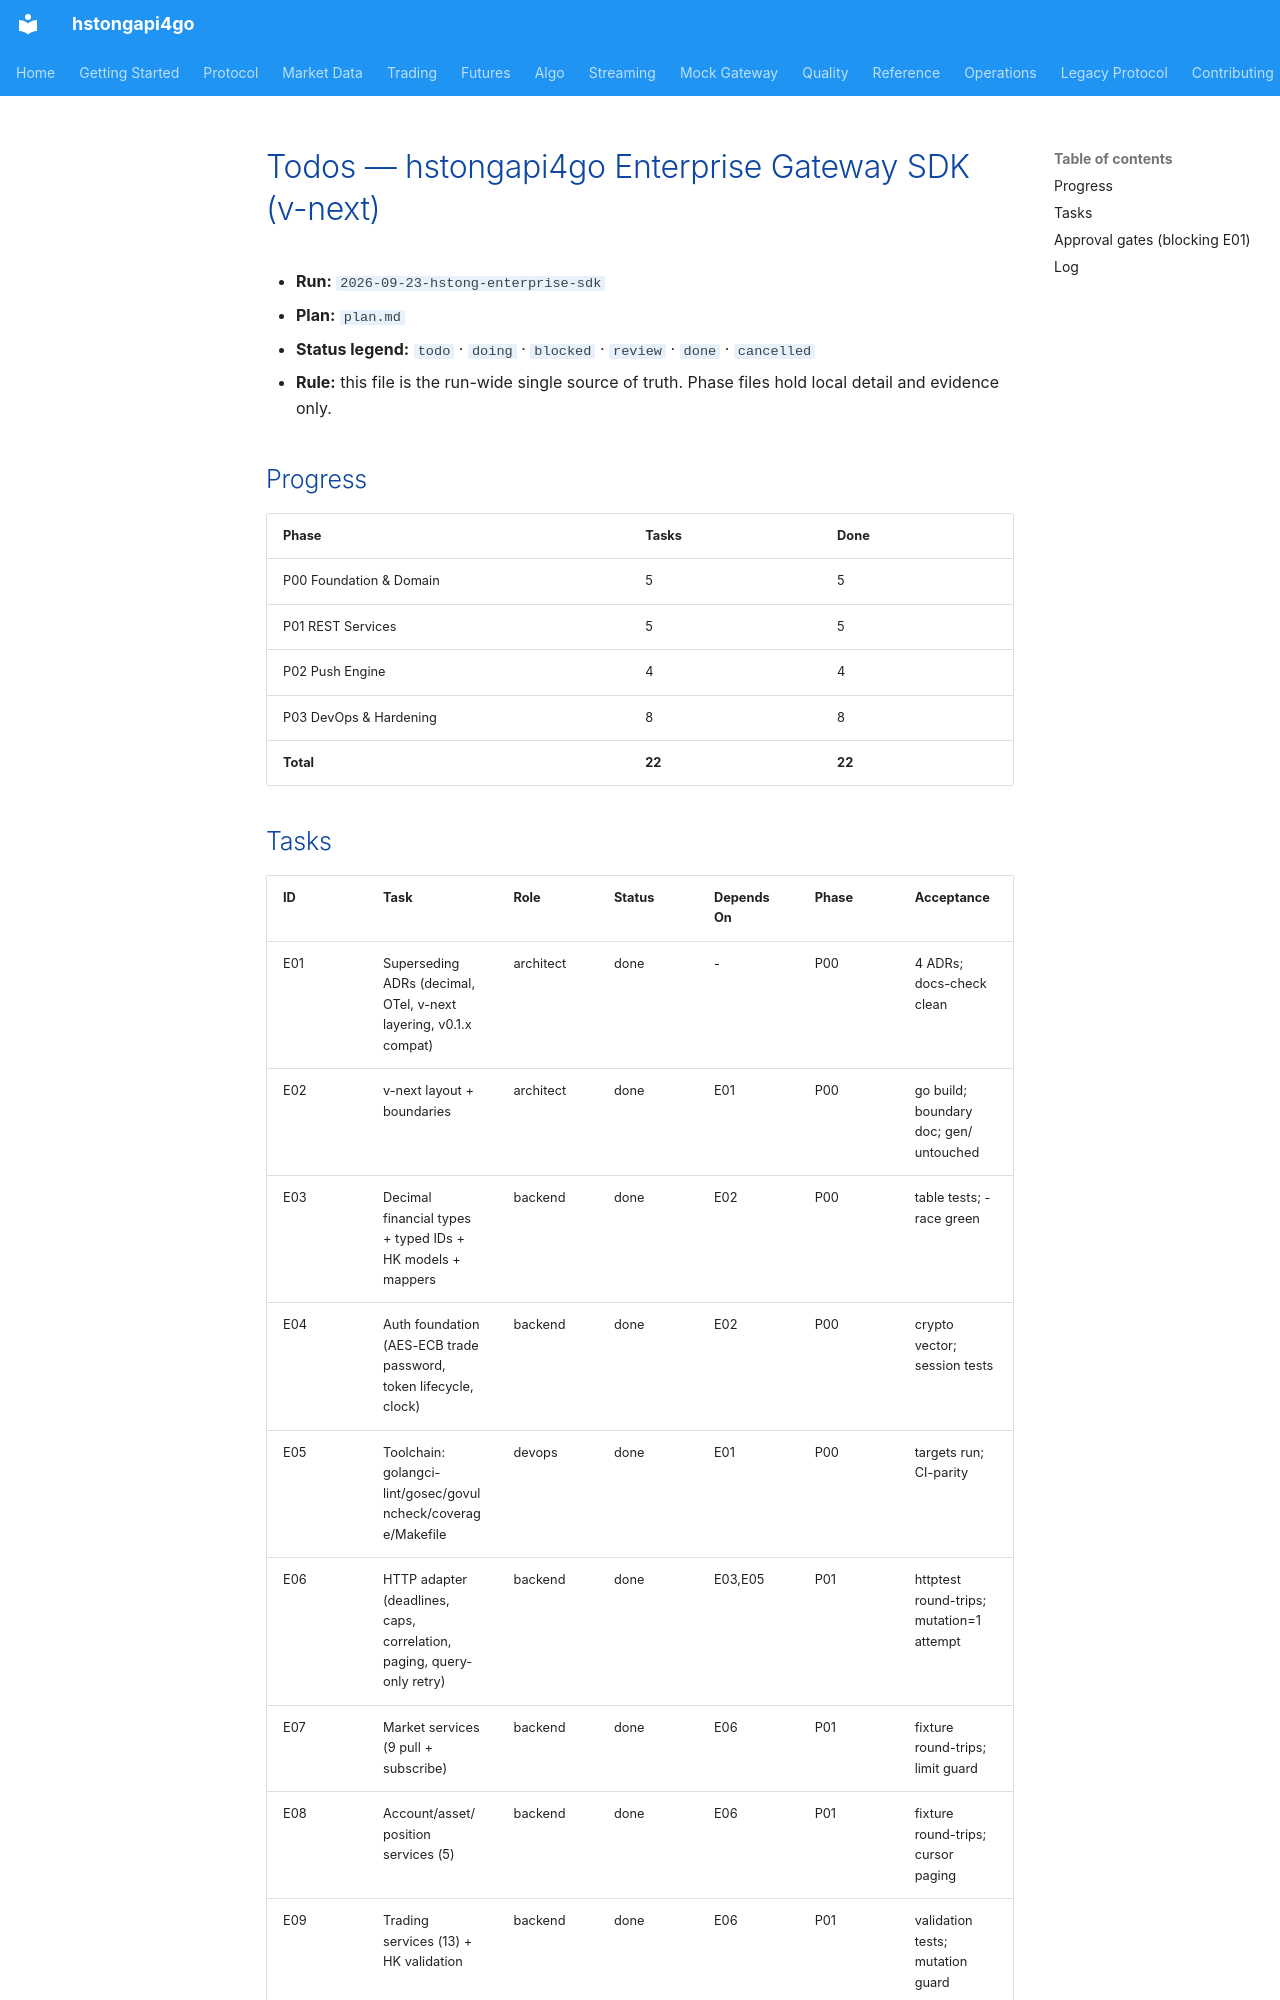

repository: shing1211/hstongapi4go · page: runs/2026-09-23-hstong-enterprise-sdk/todos/index.html · generator: mkdocs

# Todos — hstongapi4go Enterprise Gateway SDK (v-next)

- **Run:** `2026-09-23-hstong-enterprise-sdk`
- **Plan:** `plan.md`
- **Status legend:** `todo` · `doing` · `blocked` · `review` · `done` · `cancelled`
- **Rule:** this file is the run-wide single source of truth. Phase files hold local
  detail and evidence only.

## Progress

| Phase | Tasks | Done |
|-------|-------|------|
| P00 Foundation & Domain | 5 | 5 |
| P01 REST Services | 5 | 5 |
| P02 Push Engine | 4 | 4 |
| P03 DevOps & Hardening | 8 | 8 |
| **Total** | **22** | **22** |
